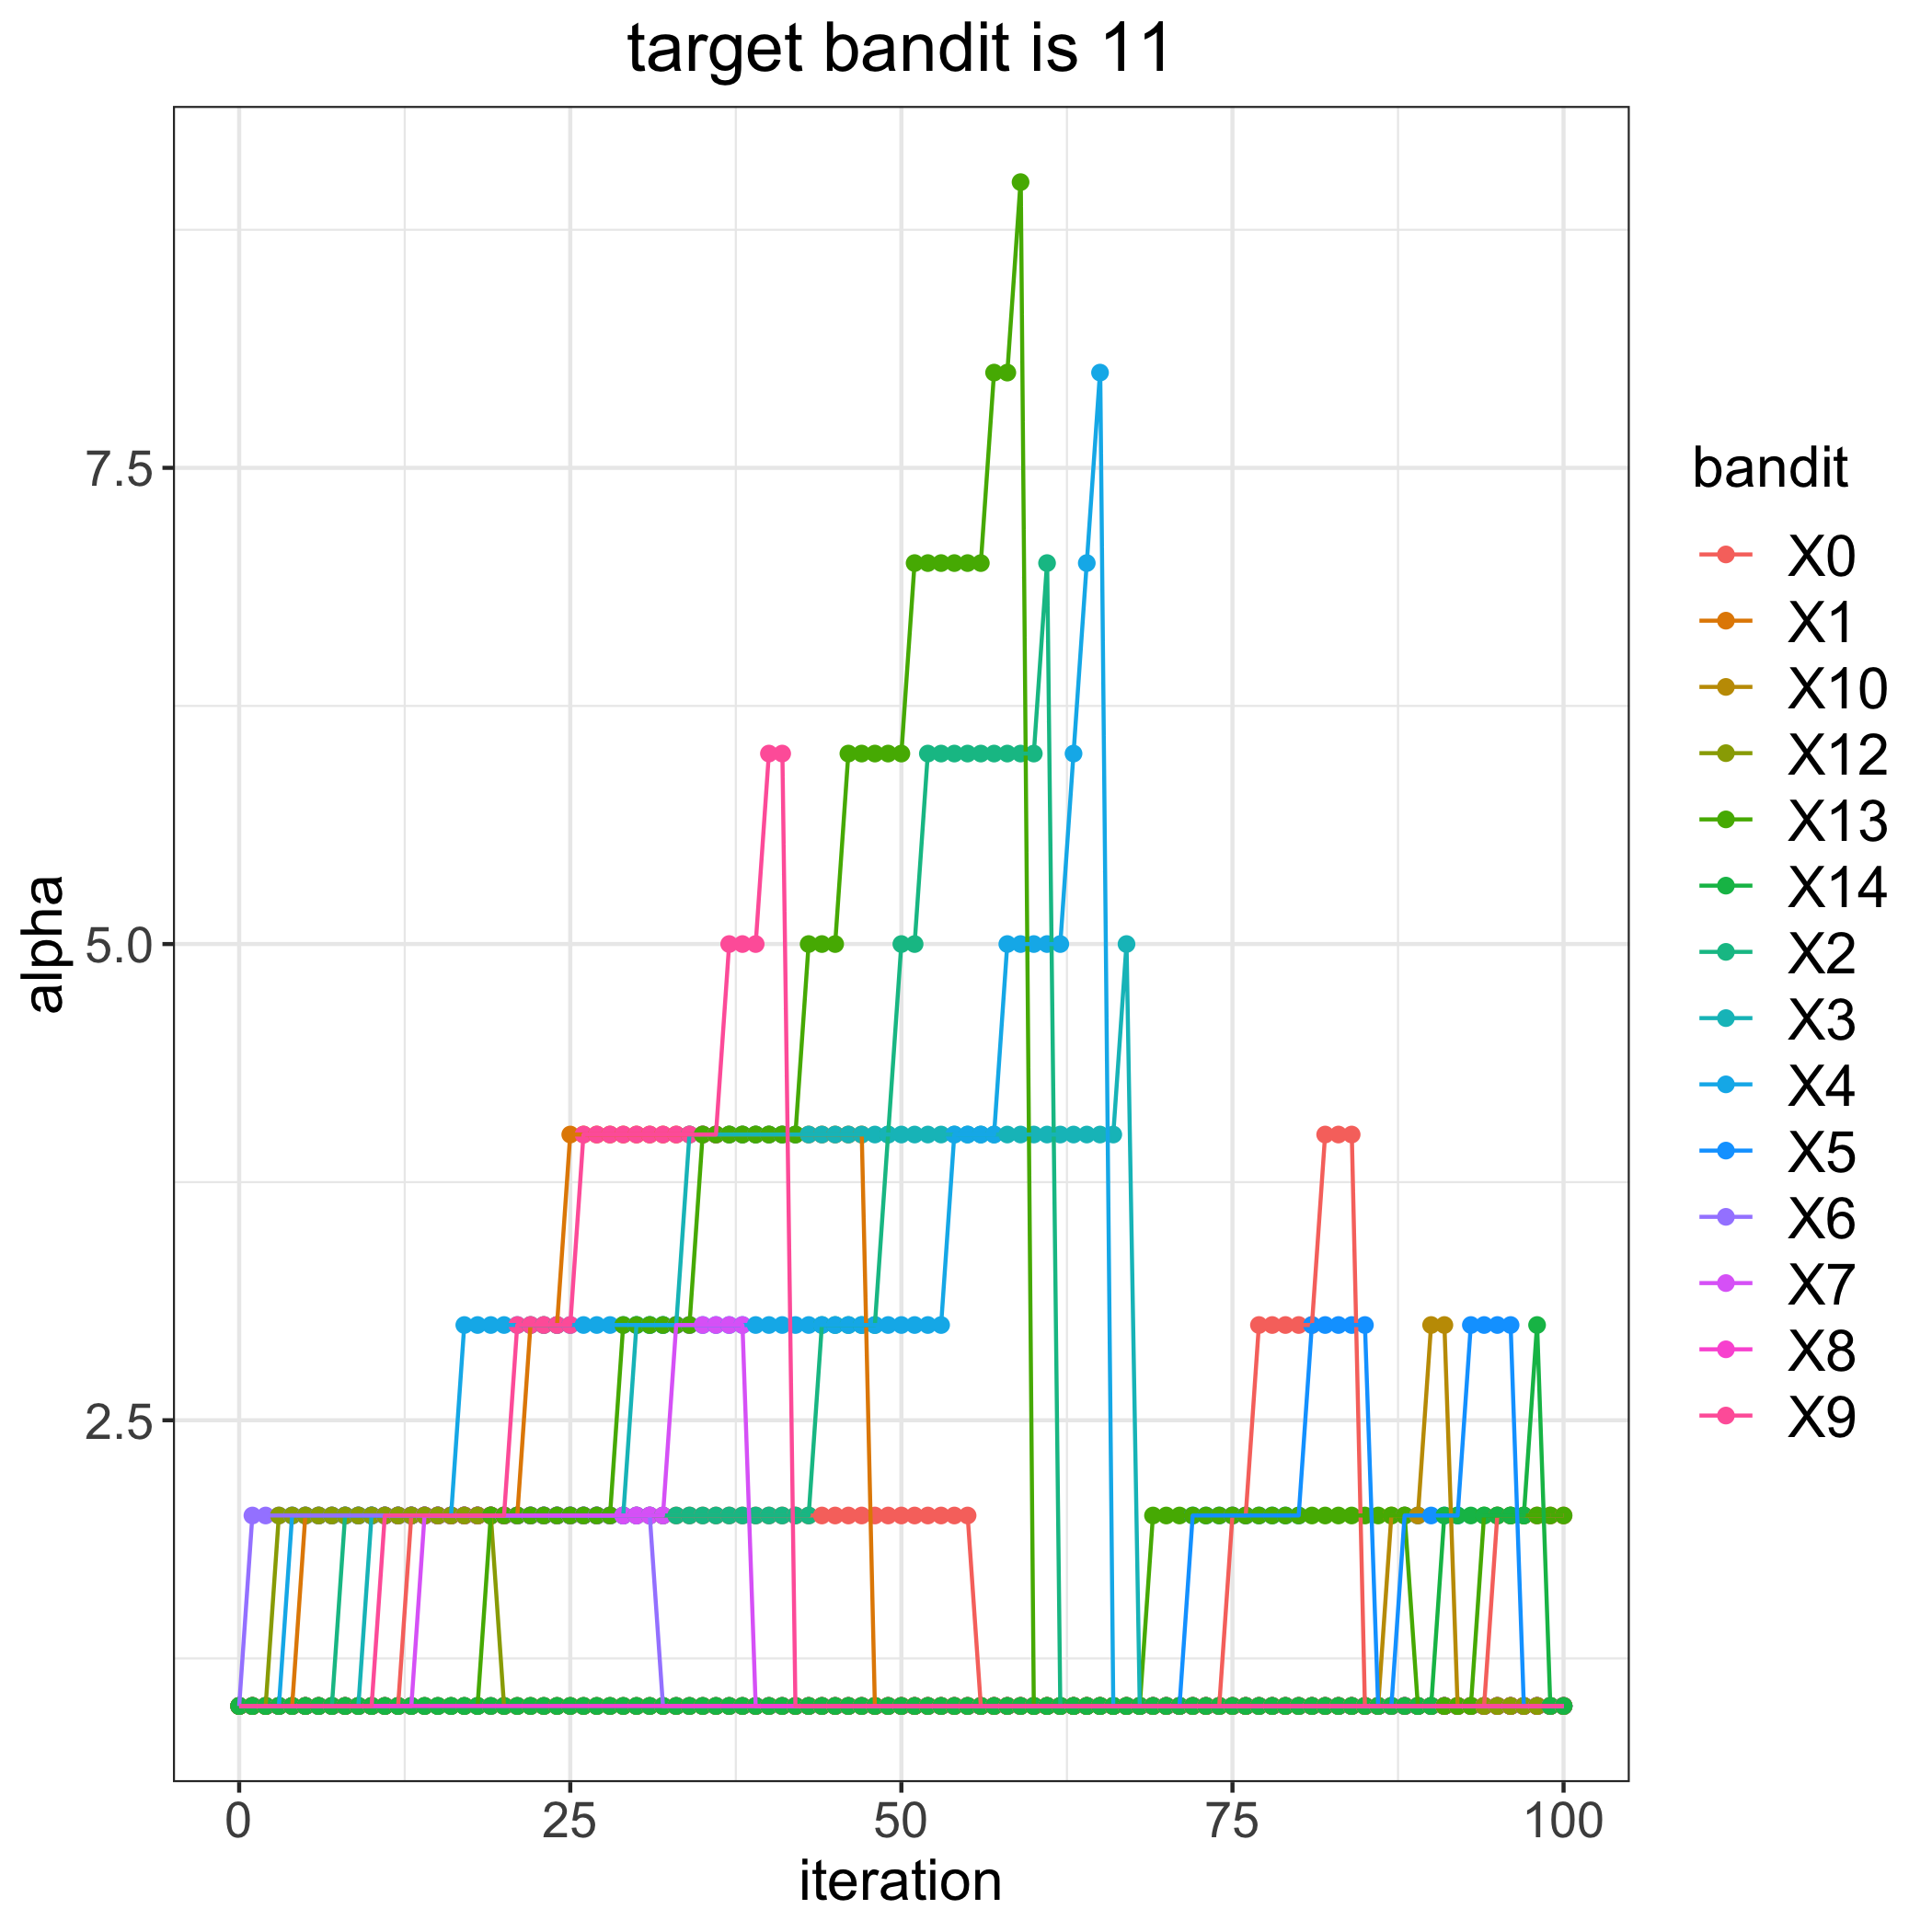

Source data for this figure (header and first rows):
, 0, 1, 2, 3, 4, 5, 6, 7, 8, 9, 10, 12, 13, 14
0, 1, 1, 1, 1, 1, 1, 1, 1, 1, 1, 1, 1, 1, 1
1, 1, 1, 1, 1, 1, 1, 2, 1, 1, 1, 1, 1, 1, 1
2, 1, 1, 1, 1, 1, 1, 2, 1, 1, 1, 1, 1, 1, 1
3, 1, 1, 1, 1, 1, 1, 2, 1, 1, 1, 1, 2, 1, 1
4, 1, 1, 1, 1, 2, 1, 2, 1, 1, 1, 1, 2, 1, 1
5, 1, 2, 1, 1, 2, 1, 2, 1, 1, 1, 1, 2, 1, 1
6, 1, 2, 1, 1, 2, 1, 2, 1, 1, 1, 1, 2, 1, 1
7, 1, 2, 1, 1, 2, 1, 2, 1, 1, 1, 1, 2, 1, 1
8, 1, 2, 2, 1, 2, 1, 2, 1, 1, 1, 1, 2, 1, 1
9, 1, 2, 2, 1, 2, 1, 2, 1, 1, 1, 1, 2, 1, 1
10, 1, 2, 2, 2, 2, 1, 2, 1, 1, 1, 1, 2, 1, 1
11, 1, 2, 2, 2, 2, 1, 2, 1, 1, 2, 1, 2, 1, 1
12, 1, 2, 2, 2, 2, 1, 2, 1, 1, 2, 1, 2, 1, 1
13, 2, 2, 2, 2, 2, 1, 2, 1, 1, 2, 1, 2, 1, 1
14, 2, 2, 2, 2, 2, 1, 2, 2, 1, 2, 1, 2, 1, 1
15, 2, 2, 2, 2, 2, 1, 2, 2, 1, 2, 1, 2, 1, 1
16, 2, 2, 2, 2, 2, 1, 2, 2, 1, 2, 1, 2, 1, 1
17, 2, 2, 2, 2, 3, 1, 2, 2, 1, 2, 1, 2, 1, 1
18, 2, 2, 2, 2, 3, 1, 2, 2, 1, 2, 1, 2, 1, 1
19, 2, 2, 2, 2, 3, 1, 2, 2, 1, 2, 1, 2, 2, 1
20, 2, 2, 2, 2, 3, 1, 2, 2, 1, 2, 1, 1, 2, 1
21, 2, 2, 2, 2, 3, 1, 2, 2, 1, 3, 1, 1, 2, 1
22, 2, 3, 2, 2, 3, 1, 2, 2, 1, 3, 1, 1, 2, 1
23, 2, 3, 2, 2, 3, 1, 2, 2, 1, 3, 1, 1, 2, 1
24, 2, 3, 2, 2, 3, 1, 2, 2, 1, 3, 1, 1, 2, 1
25, 2, 4, 2, 2, 3, 1, 2, 2, 1, 3, 1, 1, 2, 1
26, 2, 4, 2, 2, 3, 1, 2, 2, 1, 4, 1, 1, 2, 1
27, 2, 4, 2, 2, 3, 1, 2, 2, 1, 4, 1, 1, 2, 1
28, 2, 4, 2, 2, 3, 1, 2, 2, 1, 4, 1, 1, 2, 1
29, 2, 4, 2, 2, 3, 1, 2, 2, 1, 4, 1, 1, 3, 1
30, 2, 4, 2, 3, 3, 1, 2, 2, 1, 4, 1, 1, 3, 1
31, 2, 4, 2, 3, 3, 1, 2, 2, 1, 4, 1, 1, 3, 1
32, 2, 4, 2, 3, 3, 1, 1, 2, 1, 4, 1, 1, 3, 1
33, 2, 4, 2, 3, 3, 1, 1, 3, 1, 4, 1, 1, 3, 1
34, 2, 4, 2, 4, 3, 1, 1, 3, 1, 4, 1, 1, 3, 1
35, 2, 4, 2, 4, 3, 1, 1, 3, 1, 4, 1, 1, 4, 1
36, 2, 4, 2, 4, 3, 1, 1, 3, 1, 4, 1, 1, 4, 1
37, 2, 4, 2, 4, 3, 1, 1, 3, 1, 5, 1, 1, 4, 1
38, 2, 4, 2, 4, 3, 1, 1, 3, 1, 5, 1, 1, 4, 1
39, 2, 4, 2, 4, 3, 1, 1, 1, 1, 5, 1, 1, 4, 1
40, 2, 4, 2, 4, 3, 1, 1, 1, 1, 6, 1, 1, 4, 1
41, 2, 4, 2, 4, 3, 1, 1, 1, 1, 6, 1, 1, 4, 1
42, 2, 4, 2, 4, 3, 1, 1, 1, 1, 1, 1, 1, 4, 1
43, 2, 4, 2, 4, 3, 1, 1, 1, 1, 1, 1, 1, 5, 1
44, 2, 4, 3, 4, 3, 1, 1, 1, 1, 1, 1, 1, 5, 1
45, 2, 4, 3, 4, 3, 1, 1, 1, 1, 1, 1, 1, 5, 1
46, 2, 4, 3, 4, 3, 1, 1, 1, 1, 1, 1, 1, 6, 1
47, 2, 4, 3, 4, 3, 1, 1, 1, 1, 1, 1, 1, 6, 1
48, 2, 1, 3, 4, 3, 1, 1, 1, 1, 1, 1, 1, 6, 1
49, 2, 1, 4, 4, 3, 1, 1, 1, 1, 1, 1, 1, 6, 1
50, 2, 1, 5, 4, 3, 1, 1, 1, 1, 1, 1, 1, 6, 1
51, 2, 1, 5, 4, 3, 1, 1, 1, 1, 1, 1, 1, 7, 1
52, 2, 1, 6, 4, 3, 1, 1, 1, 1, 1, 1, 1, 7, 1
53, 2, 1, 6, 4, 3, 1, 1, 1, 1, 1, 1, 1, 7, 1
54, 2, 1, 6, 4, 4, 1, 1, 1, 1, 1, 1, 1, 7, 1
55, 2, 1, 6, 4, 4, 1, 1, 1, 1, 1, 1, 1, 7, 1
56, 1, 1, 6, 4, 4, 1, 1, 1, 1, 1, 1, 1, 7, 1
57, 1, 1, 6, 4, 4, 1, 1, 1, 1, 1, 1, 1, 8, 1
58, 1, 1, 6, 4, 5, 1, 1, 1, 1, 1, 1, 1, 8, 1
59, 1, 1, 6, 4, 5, 1, 1, 1, 1, 1, 1, 1, 9, 1
... 41 more rows
